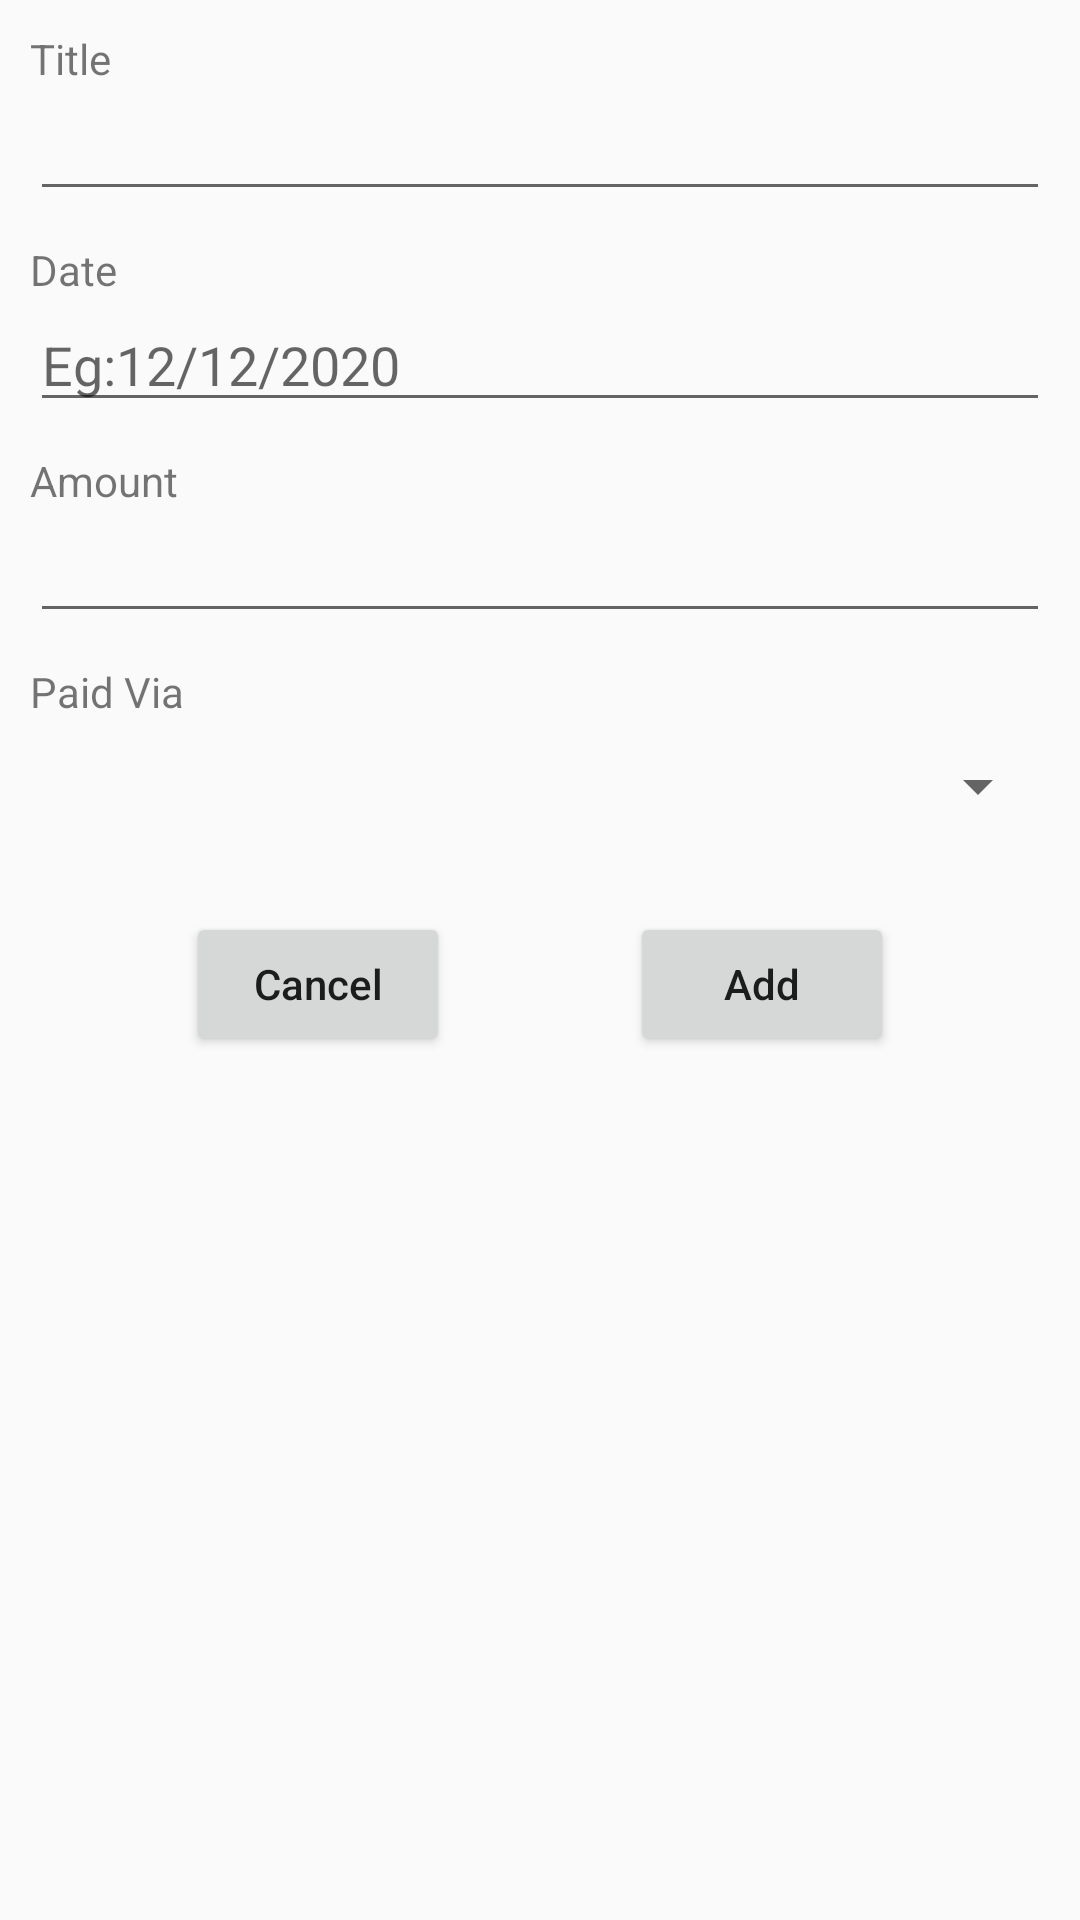

Produce the Android XML layout that renders to this screen, including the resource entries it uses.
<!-- AndroidManifest.xml: application theme Theme.Fresher -->
<!-- res/layout/fragment_add_or_edit_expenses.xml -->
<?xml version="1.0" encoding="utf-8"?>
<ScrollView xmlns:android="http://schemas.android.com/apk/res/android"
    xmlns:tools="http://schemas.android.com/tools"
    android:layout_width="match_parent"
    android:layout_height="match_parent"
    tools:context=".fragments.AddOrEditExpensesFragment">

    <LinearLayout
        android:layout_width="match_parent"
        android:layout_height="wrap_content"
        android:orientation="vertical"
        android:padding="10dp">

        <androidx.appcompat.widget.AppCompatTextView
            android:layout_width="match_parent"
            android:layout_height="wrap_content"
            android:text="@string/title" />

        <androidx.appcompat.widget.AppCompatEditText
            android:id="@+id/etTitle"
            android:layout_width="match_parent"
            android:layout_height="wrap_content" />

        <androidx.appcompat.widget.AppCompatTextView
            android:layout_width="match_parent"
            android:layout_height="wrap_content"
            android:layout_marginTop="10dp"
            android:text="@string/date" />

        <androidx.appcompat.widget.AppCompatEditText
            android:id="@+id/etDate"
            android:layout_width="match_parent"
            android:layout_height="wrap_content"
            android:hint="@string/eg_12_12_2020"
            android:inputType="date" />

        <androidx.appcompat.widget.AppCompatTextView
            android:layout_width="match_parent"
            android:layout_height="wrap_content"
            android:layout_marginTop="10dp"
            android:text="@string/amount" />

        <androidx.appcompat.widget.AppCompatEditText
            android:id="@+id/etAmount"
            android:layout_width="match_parent"
            android:layout_height="wrap_content"
            android:inputType="numberDecimal" />

        <androidx.appcompat.widget.AppCompatTextView
            android:layout_width="match_parent"
            android:layout_height="wrap_content"
            android:layout_marginTop="10dp"
            android:text="@string/paid_via" />

        <androidx.appcompat.widget.AppCompatSpinner
            android:id="@+id/spPaidVia"
            android:layout_width="match_parent"
            android:layout_height="wrap_content"
            android:layout_marginTop="10dp" />

        <LinearLayout
            android:layout_width="match_parent"
            android:layout_height="wrap_content"
            android:layout_marginTop="30dp"
            android:gravity="center"
            android:orientation="horizontal">

            <androidx.appcompat.widget.AppCompatButton
                android:id="@+id/btnCancel"
                android:layout_width="wrap_content"
                android:layout_height="wrap_content"
                android:layout_marginHorizontal="30dp"
                android:text="@string/cancel"
                android:textAllCaps="false" />

            <androidx.appcompat.widget.AppCompatButton
                android:id="@+id/btnAddOrUpdate"
                android:layout_width="wrap_content"
                android:layout_height="wrap_content"
                android:layout_marginHorizontal="30dp"
                android:text="@string/add"
                android:textAllCaps="false" />

        </LinearLayout>

    </LinearLayout>

</ScrollView>
<!-- resources referenced by this layout -->
<resources>
  <string name="add">Add</string>
  <string name="amount">Amount</string>
  <string name="cancel">Cancel</string>
  <string name="date">Date</string>
  <string name="eg_12_12_2020">Eg:12/12/2020</string>
  <string name="paid_via">Paid Via</string>
  <string name="title">Title</string>
  <style name="Theme.Fresher" parent="Theme.AppCompat.Light.NoActionBar">
          
          <item name="colorPrimary">@color/purple_500</item>
          <item name="colorPrimaryVariant">@color/purple_700</item>
          <item name="colorOnPrimary">@color/white</item>
          
          <item name="colorSecondary">@color/teal_200</item>
          <item name="colorSecondaryVariant">@color/teal_700</item>
          <item name="colorOnSecondary">@color/black</item>
          
          <item name="android:statusBarColor" tools:targetApi="l">?attr/colorPrimaryVariant</item>
          
      </style>
  <color name="purple_500">#FF6200EE</color>
  <color name="purple_700">#FF3700B3</color>
  <color name="white">#FFFFFFFF</color>
  <color name="teal_200">#FF03DAC5</color>
  <color name="teal_700">#FF018786</color>
  <color name="black">#FF000000</color>
</resources>
